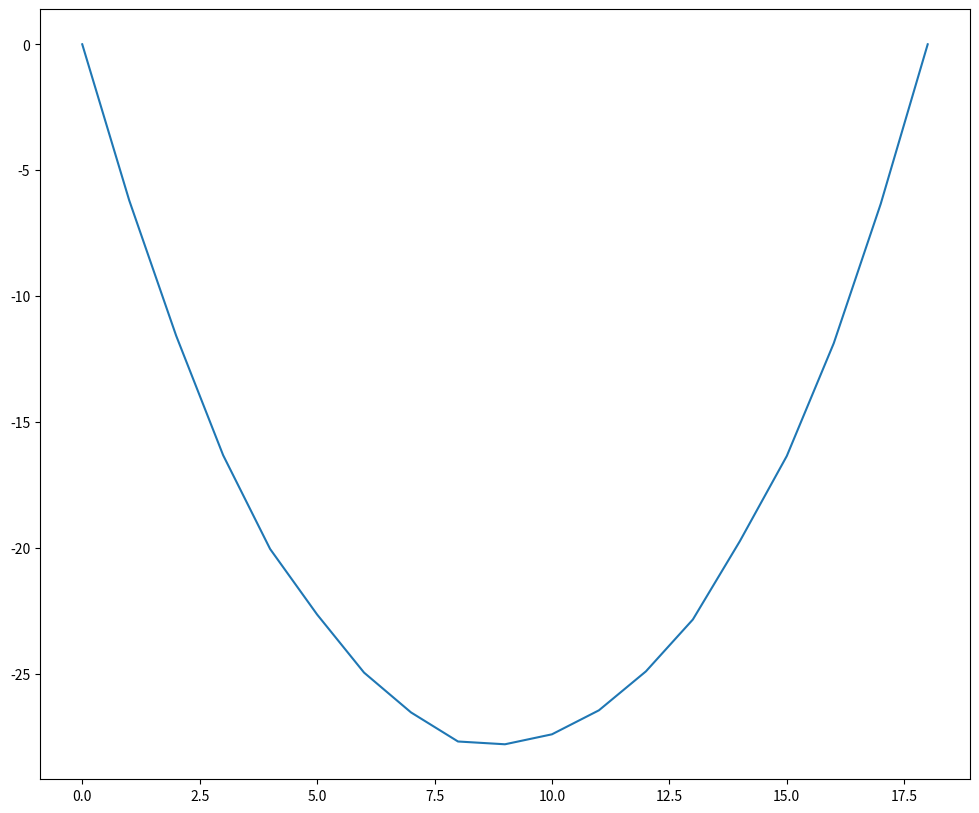

This chart was generated by the following Python code:
import numpy as np
import matplotlib.pyplot as plt

#np.random.seed(0)

hi = [0]*19

temp = 0.01

#print hi

for i in range(0,100000):
	p = np.random.randint(1,18)
	hinew = -100.0*np.random.random()
	
	deltaE = hinew - hi[p] + 0.5*( (hinew - hi[p-1])**2 - (hi[p] - hi[p-1])**2 + (hinew - hi[p+1])**2 - (hi[p] - hi[p+1])**2 )
	
	if deltaE <= 0: hi[p] = hinew
	elif np.random.random() <= np.exp(-deltaE/temp): hi[p] = hinew
		
#print hi

fig = plt.figure(figsize=(12,10)) 
ax =fig.add_subplot(111)

x=np.arange(19)
ax.plot(x,hi)

plt.show()

